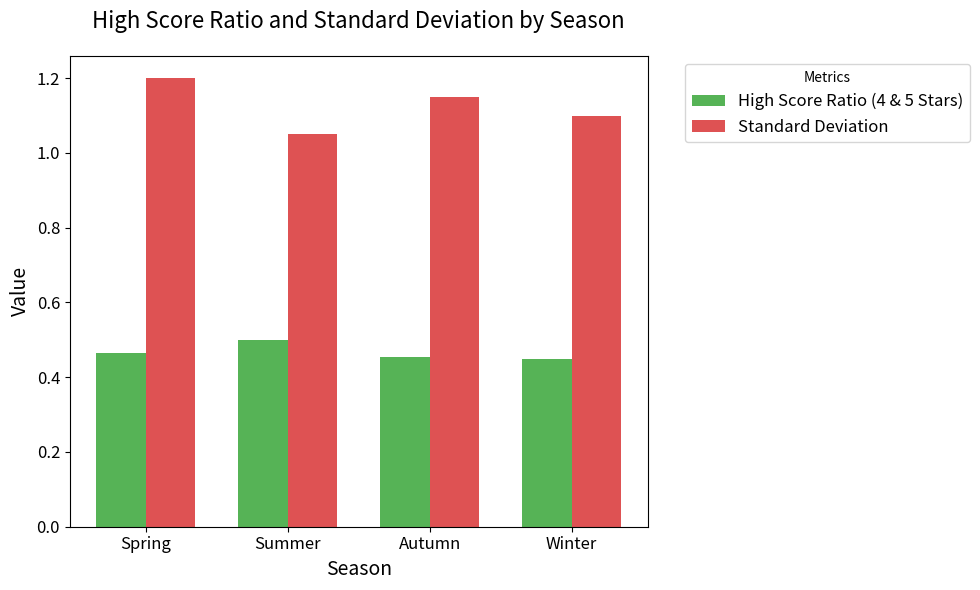

Recreate this plot in Python.
import matplotlib.pyplot as plt
import numpy as np

# 数据
seasons = ['Spring', 'Summer', 'Autumn', 'Winter']
high_score_ratios = [0.465, 0.500, 0.455, 0.450]  # 高分电影比例（4星和5星的比例）
std_devs = [1.2, 1.05, 1.15, 1.1]  # 评分标准差

# 设置颜色
high_score_color = '#2ca02c'  # 高分电影比例颜色
std_dev_color = '#d62728'  # 标准差颜色

# 创建画布
plt.figure(figsize=(10, 6))

# 设置柱状图的位置
x = np.arange(len(seasons))  # 横轴位置
width = 0.35  # 柱状图宽度

# 绘制高分电影比例柱状图（左侧）
plt.bar(x - width/2, high_score_ratios, width, color=high_score_color, label='High Score Ratio (4 & 5 Stars)', alpha=0.8)

# 绘制评分标准差柱状图（右侧）
plt.bar(x + width/2, std_devs, width, color=std_dev_color, label='Standard Deviation', alpha=0.8)

# 设置标题和标签
plt.title('High Score Ratio and Standard Deviation by Season', fontsize=16, pad=20)
plt.xlabel('Season', fontsize=14)
plt.ylabel('Value', fontsize=14)

# 设置横轴和纵轴刻度
plt.xticks(x, seasons, fontsize=12)
plt.yticks(fontsize=12)

# 添加图注
plt.legend(title='Metrics', bbox_to_anchor=(1.05, 1), loc='upper left', fontsize=12)

# 调整布局
plt.tight_layout()

# 显示图表
plt.show()